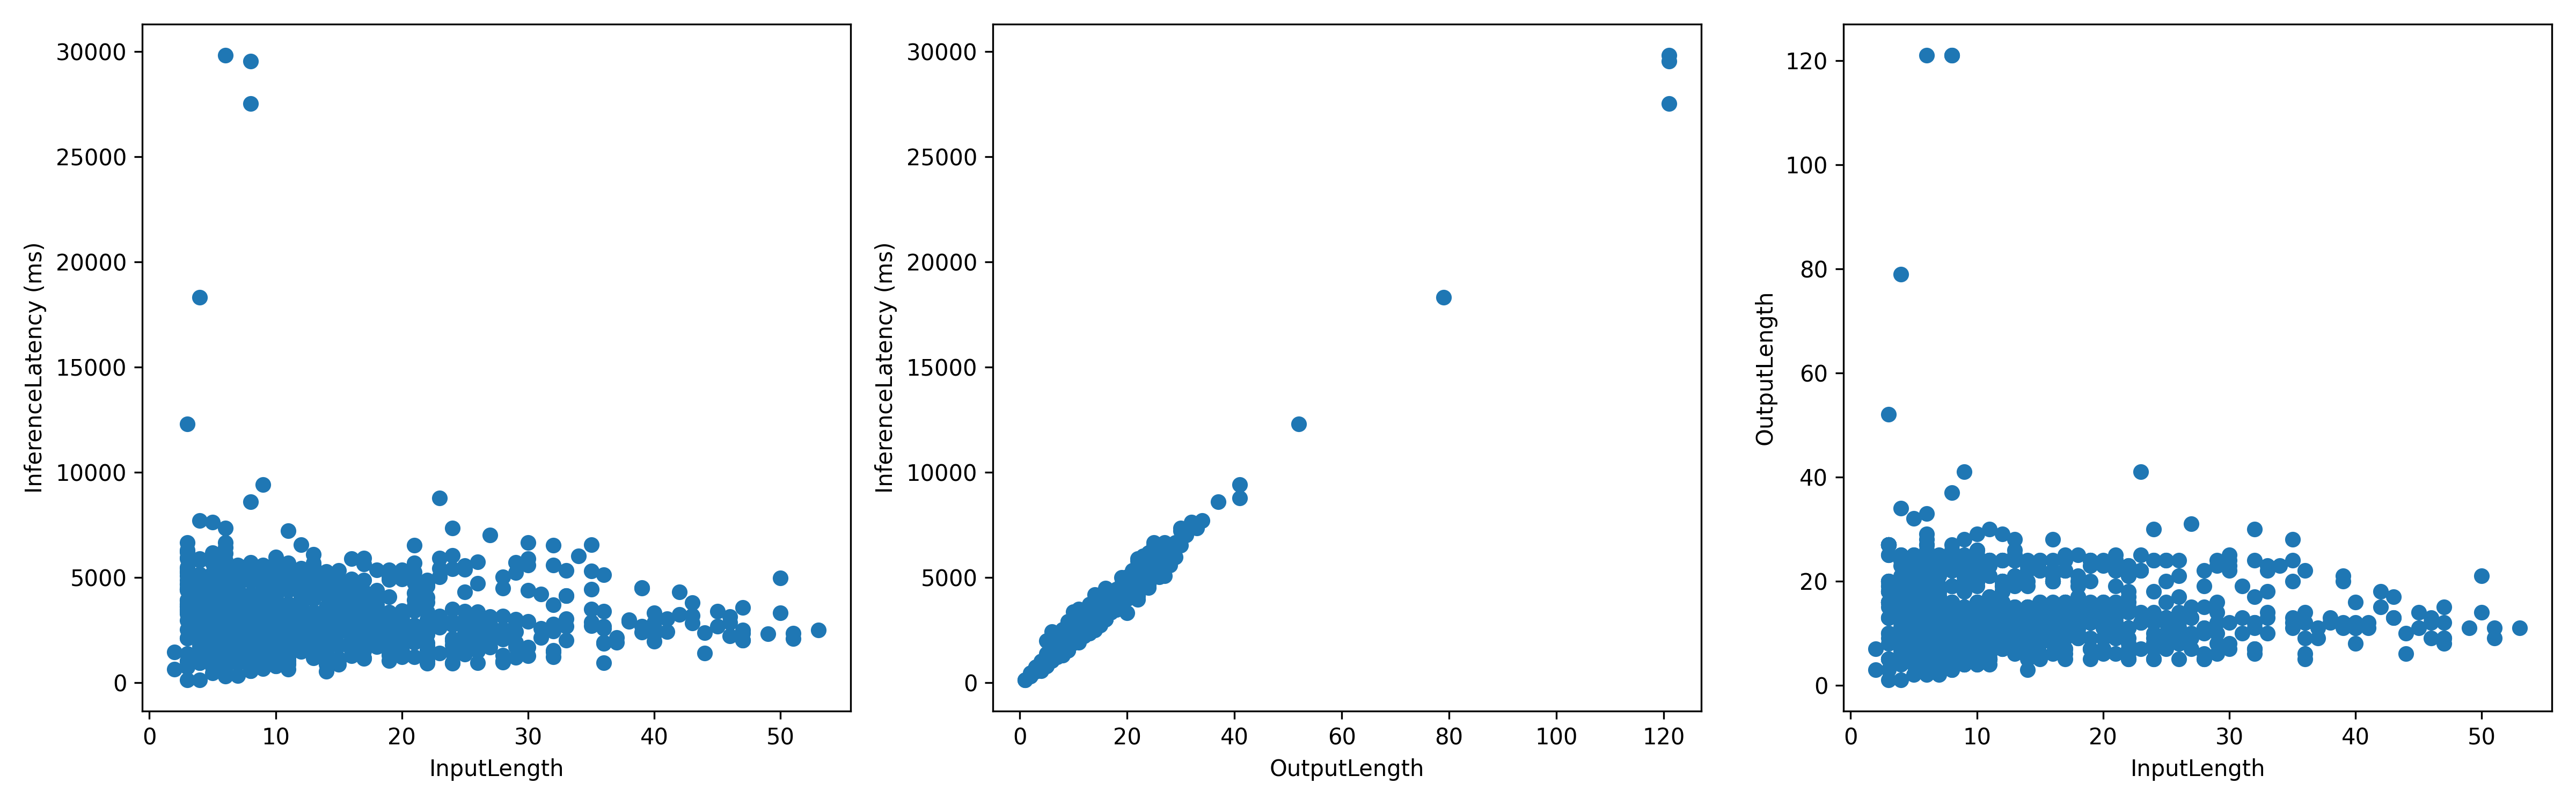

The file beside this chart, header and first rows:
InputLen, InferenceLatency, OutputLen
6, 1348, 6
6, 866.7, 5
12, 4691, 24
11, 2686, 11
14, 2748, 13
4, 970.1, 4
24, 5404, 24
9, 1167, 5
14, 2574, 11
8, 1857, 8
10, 1652, 7
6, 2032, 9
4, 1943, 8
11, 1536, 7
18, 2615, 12
20, 2377, 11
5, 5794, 22
7, 5128, 22
22, 4881, 21
5, 6166, 24
14, 2159, 10
17, 2226, 11
14, 4160, 19
8, 4214, 19
8, 3168, 14
10, 5231, 24
17, 2620, 12
12, 3678, 16
6, 1984, 5
10, 5550, 24
9, 842.6, 5
8, 3408, 15
12, 2972, 13
25, 1831, 8
27, 3128, 15
6, 1653, 8
9, 1290, 6
3, 3377, 10
24, 6048, 24
14, 4522, 22
8, 1268, 6
4, 3706, 18
17, 2056, 7
49, 2333, 11
7, 2307, 10
6, 3713, 15
12, 2778, 13
17, 3847, 16
12, 1848, 9
5, 1026, 4
14, 1331, 7
10, 2249, 12
8, 1424, 6
9, 2482, 11
8, 1614, 7
9, 5557, 24
10, 5287, 24
6, 4783, 21
12, 2340, 10
4, 5804, 24
... 940 more rows
